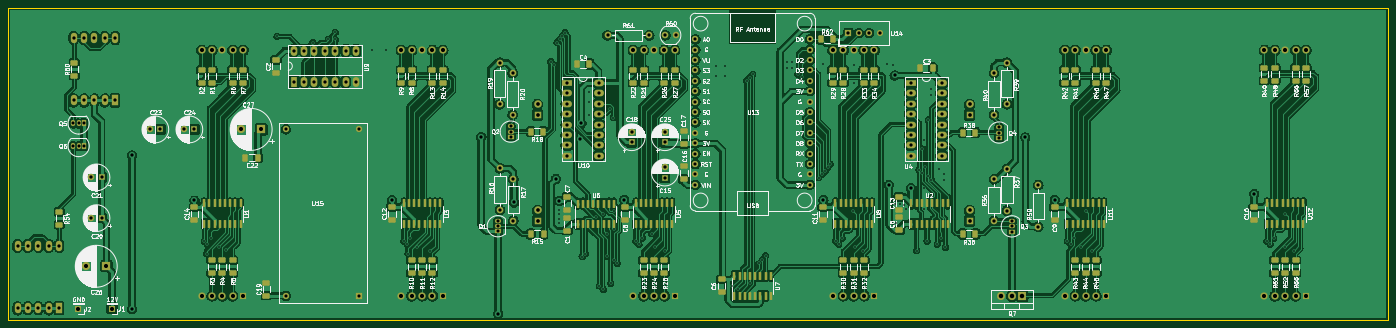
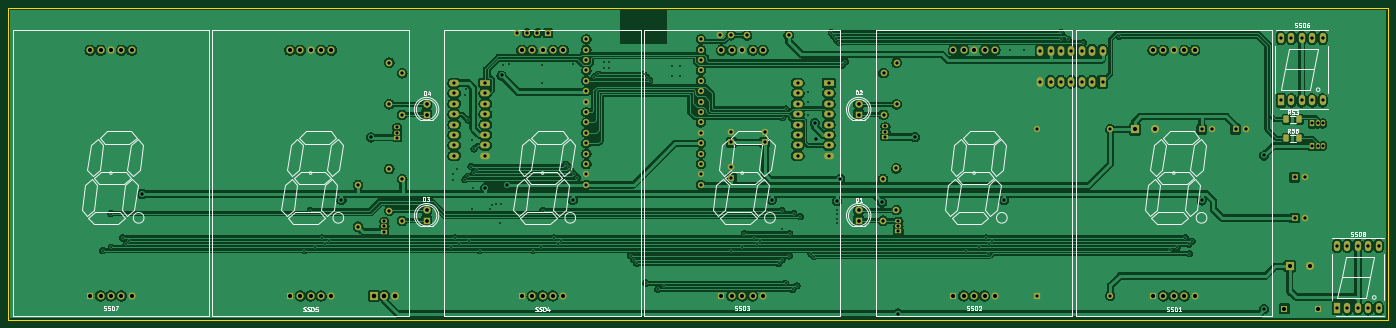
Circuit board: 10 layer files. Board 337.0 x 76.1 mm.
- bottom_copper: SevenSegmentClock-B_Cu.gbr (573300 bytes)
- bottom_mask: SevenSegmentClock-B_Mask.gbr (9182 bytes)
- paste: SevenSegmentClock-B_Paste.gbr (1257 bytes)
- bottom_silk: SevenSegmentClock-B_Silkscreen.gbr (48089 bytes)
- outline: SevenSegmentClock-Edge_Cuts.gbr (696 bytes)
- top_copper: SevenSegmentClock-F_Cu.gbr (876414 bytes)
- top_mask: SevenSegmentClock-F_Mask.gbr (18596 bytes)
- paste: SevenSegmentClock-F_Paste.gbr (10641 bytes)
- top_silk: SevenSegmentClock-F_Silkscreen.gbr (228422 bytes)
- drill: SevenSegmentClock.drl (7287 bytes)

=== bottom_copper: SevenSegmentClock-B_Cu.gbr (573300 bytes, source omitted) ===
=== bottom_mask: SevenSegmentClock-B_Mask.gbr (9182 bytes, source omitted) ===
=== paste: SevenSegmentClock-B_Paste.gbr (1257 bytes, source withheld) ===
=== bottom_silk: SevenSegmentClock-B_Silkscreen.gbr (48089 bytes, source omitted) ===
=== outline: SevenSegmentClock-Edge_Cuts.gbr ===
%TF.GenerationSoftware,KiCad,Pcbnew,(6.0.10)*%
%TF.CreationDate,2023-02-22T22:23:04-03:00*%
%TF.ProjectId,SevenSegmentClock,53657665-6e53-4656-976d-656e74436c6f,rev?*%
%TF.SameCoordinates,Original*%
%TF.FileFunction,Profile,NP*%
%FSLAX46Y46*%
G04 Gerber Fmt 4.6, Leading zero omitted, Abs format (unit mm)*
G04 Created by KiCad (PCBNEW (6.0.10)) date 2023-02-22 22:23:04*
%MOMM*%
%LPD*%
G01*
G04 APERTURE LIST*
%TA.AperFunction,Profile*%
%ADD10C,0.100000*%
%TD*%
G04 APERTURE END LIST*
D10*
X48615600Y-151511000D02*
X385597400Y-151511000D01*
X385597400Y-151511000D02*
X385597400Y-75387200D01*
X385597400Y-75387200D02*
X48615600Y-75387200D01*
X48615600Y-75387200D02*
X48615600Y-151511000D01*
M02*

=== top_copper: SevenSegmentClock-F_Cu.gbr (876414 bytes, source omitted) ===
=== top_mask: SevenSegmentClock-F_Mask.gbr (18596 bytes, source omitted) ===
=== paste: SevenSegmentClock-F_Paste.gbr (10641 bytes, source omitted) ===
=== top_silk: SevenSegmentClock-F_Silkscreen.gbr (228422 bytes, source omitted) ===
=== drill: SevenSegmentClock.drl (7287 bytes, source omitted) ===
